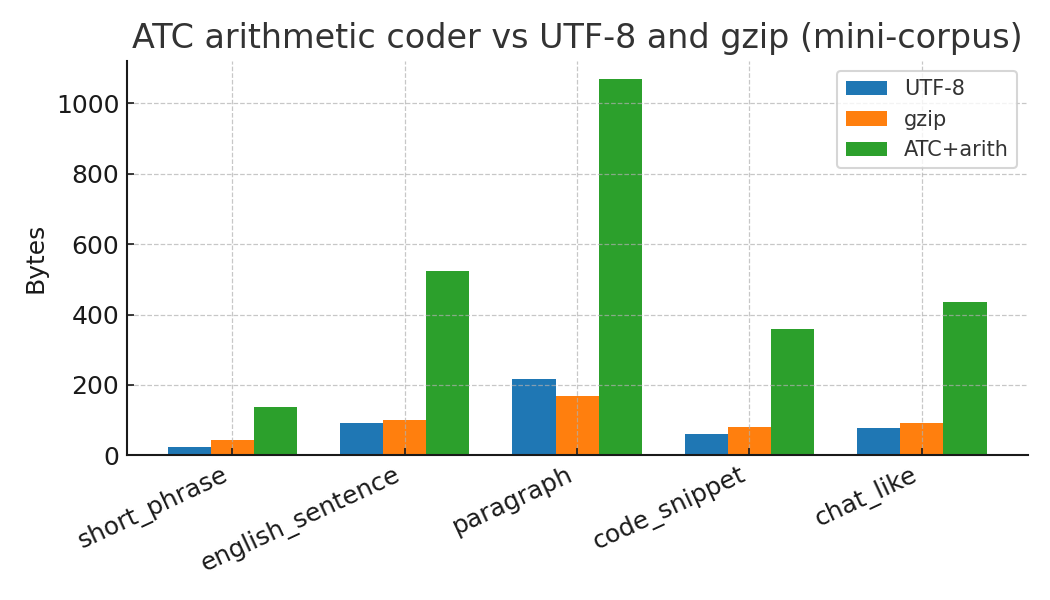

Source data for this figure (header and first rows):
sample, ascii_len, gzip_len, atc_ac_len, roundtrip_ok
short_phrase, 23, 43, 137, False
english_sentence, 93, 101, 524, False
paragraph, 218, 170, 1068, False
code_snippet, 61, 81, 359, False
chat_like, 79, 92, 436, False
